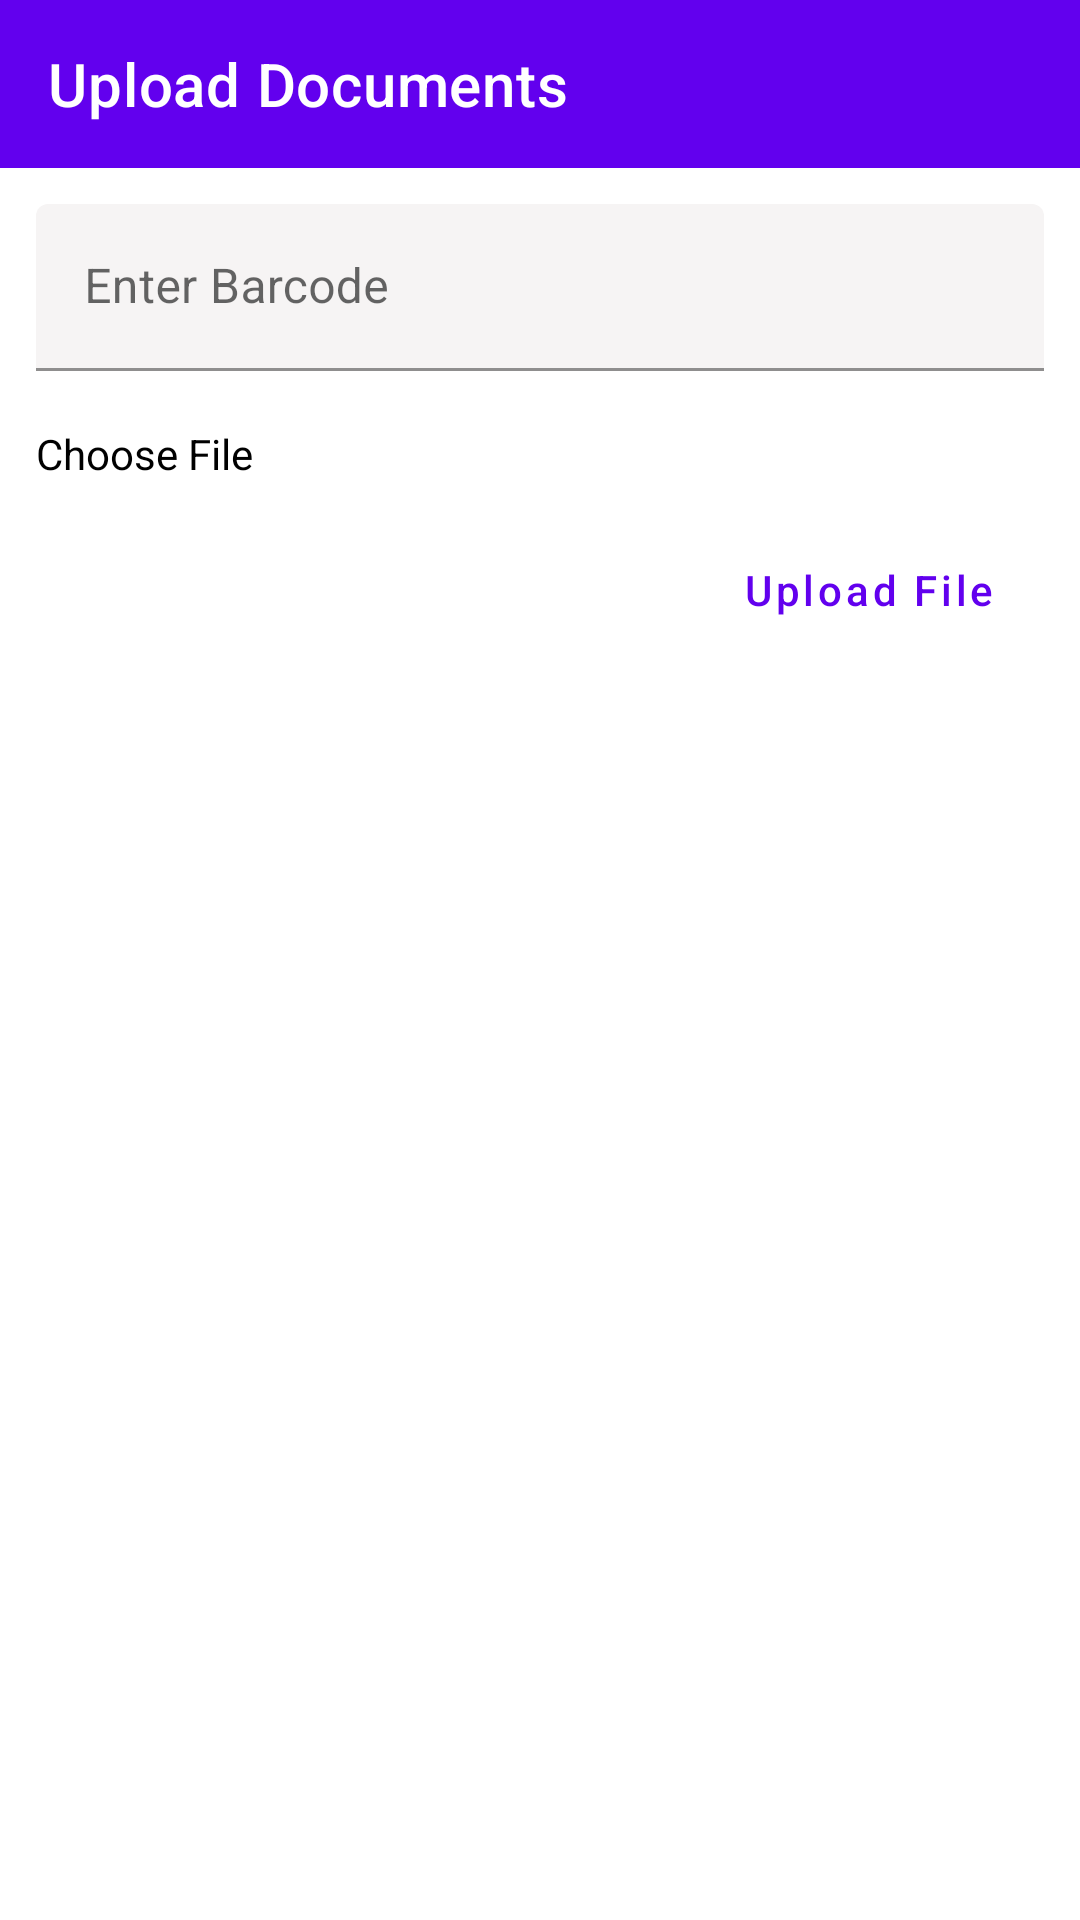

Produce the Android XML layout that renders to this screen, including the resource entries it uses.
<!-- AndroidManifest.xml: application theme Theme.Valves -->
<!-- res/layout/activity_upload_documents.xml -->
<?xml version="1.0" encoding="utf-8"?>
<RelativeLayout xmlns:android="http://schemas.android.com/apk/res/android"
    xmlns:app="http://schemas.android.com/apk/res-auto"
    xmlns:tools="http://schemas.android.com/tools"
    android:layout_width="match_parent"
    android:layout_height="match_parent"
    tools:context=".UploadDocuments">

    <com.google.android.material.appbar.AppBarLayout
        android:id="@+id/upBar"
        android:layout_width="match_parent"
        android:layout_height="wrap_content">

        <com.google.android.material.appbar.MaterialToolbar
            android:id="@+id/uploadToolbar"
            android:layout_width="match_parent"
            android:layout_height="?attr/actionBarSize"
            app:title="Upload Documents"
            android:background="@color/purple_700"
            style="@style/Widget.MaterialComponents.Toolbar.Primary"
            />

    </com.google.android.material.appbar.AppBarLayout>

    <com.google.android.material.textfield.TextInputLayout
        android:id="@+id/txtInpBarNum"
        android:layout_width="match_parent"
        android:layout_margin="12dp"
        android:layout_below="@+id/upBar"
        android:layout_height="wrap_content"
        app:endIconContentDescription="@string/bar_id"
        android:hint="@string/enter_barcode">

        <com.google.android.material.textfield.TextInputEditText
            android:id="@+id/EditInpBarNum"
            android:layout_width="match_parent"
            android:layout_height="wrap_content"
            android:inputType="textEmailAddress"
            android:backgroundTint="#F6F4F4"
            tools:ignore="TextContrastCheck" />

    </com.google.android.material.textfield.TextInputLayout>

    <TextView
        android:id="@+id/chooseFile"
        android:layout_width="match_parent"
        android:layout_height="wrap_content"
        android:layout_below="@id/txtInpBarNum"
        android:layout_marginStart="12dp"
        android:layout_marginTop="6dp"
        android:layout_marginEnd="12dp"
        android:text="@string/choose_file"
        android:textColor="@color/black" />

    <Button
        android:id="@+id/scanBar"
        style="@style/Widget.MaterialComponents.Button.OutlinedButton"
        android:layout_width="wrap_content"
        android:layout_height="wrap_content"
        android:layout_below="@id/chooseFile"
        android:layout_alignParentEnd="true"
        android:layout_gravity="end"
        android:layout_marginStart="12dp"
        android:layout_marginTop="12dp"
        android:layout_marginEnd="12dp"
        android:layout_marginBottom="12dp"
        android:text="@string/upload_file"
        android:textAllCaps="false"
        android:textColor="@color/purple_700"
        tools:ignore="DuplicateSpeakableTextCheck" />

    <ProgressBar
        android:id="@+id/progressUpload"
        android:visibility="gone"
        android:layout_width="wrap_content"
        android:layout_height="wrap_content"
        android:layout_centerVertical="true"
        android:layout_centerHorizontal="true"/>

</RelativeLayout>
<!-- resources referenced by this layout -->
<resources>
  <color name="black">#FF000000</color>
  <color name="purple_700">#6200EE</color>
  <string name="bar_id">Bar ID</string>
  <string name="choose_file">Choose File</string>
  <string name="enter_barcode">Enter Barcode</string>
  <string name="upload_file">Upload File</string>
  <style name="Theme.Valves" parent="Theme.MaterialComponents.DayNight.NoActionBar">
          
          <item name="colorPrimary">@color/purple_500</item>
          <item name="colorPrimaryVariant">@color/purple_700</item>
          <item name="colorOnPrimary">@color/white</item>
          
          <item name="colorSecondary">@color/teal_200</item>
          <item name="colorSecondaryVariant">@color/teal_700</item>
          <item name="colorOnSecondary">@color/black</item>
          
          <item name="android:statusBarColor" tools:targetApi="l">?attr/colorPrimaryVariant</item>
          
      </style>
  <color name="purple_500">#FFFFFF</color>
  <color name="white">#FFFFFFFF</color>
  <color name="teal_200">#FF03DAC5</color>
  <color name="teal_700">#FF018786</color>
</resources>
